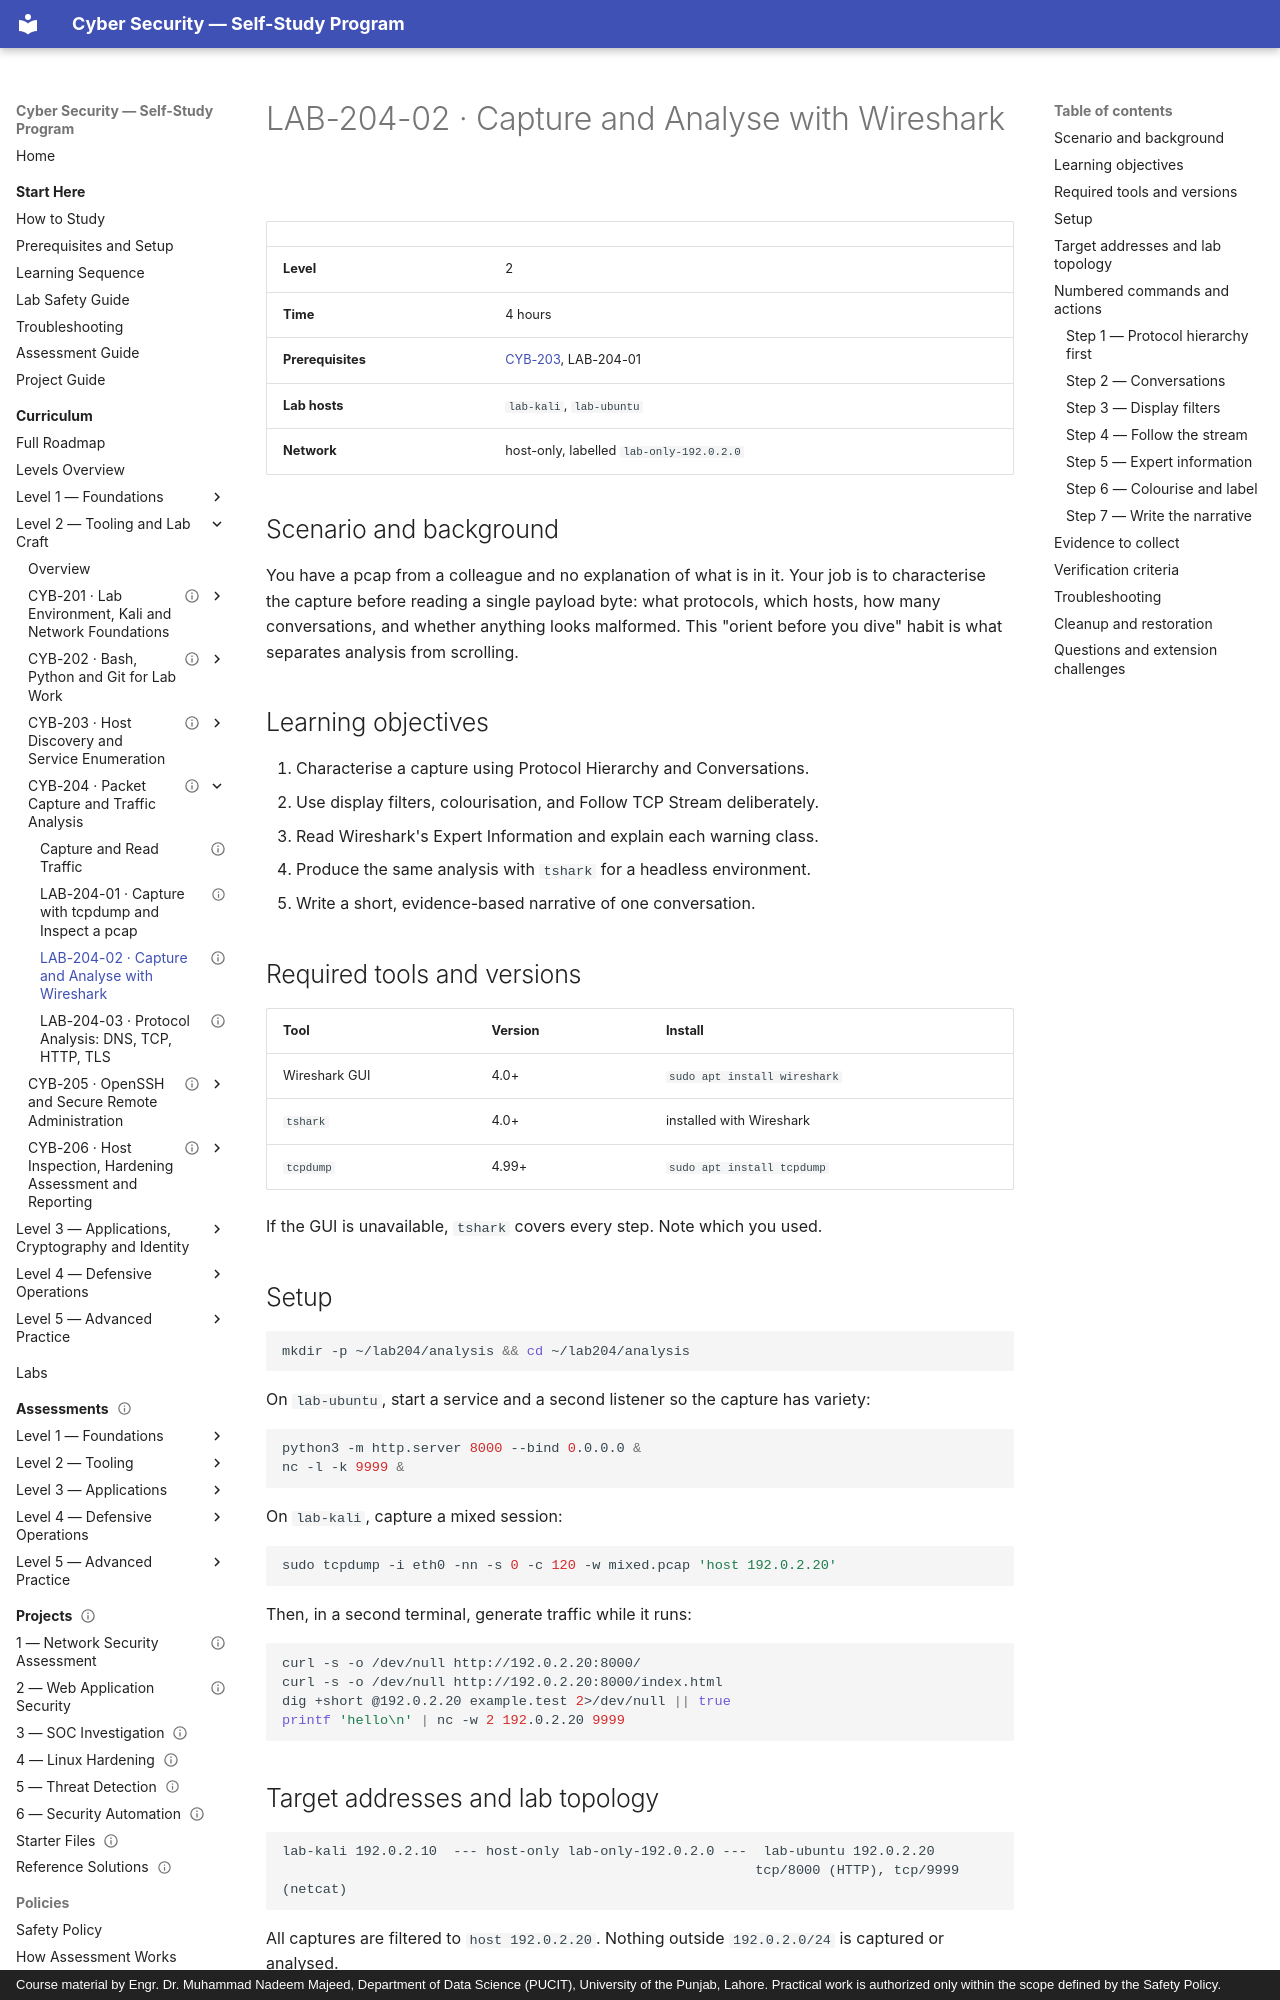

repository: nadeem-majeedch/CyberSecurity · page: levels/level-2-tooling/04-packet-capture-and-analysis/lab-02-wireshark-analysis/index.html · generator: mkdocs · copyright: Course material by Engr. Dr. Muhammad Nadeem Majeed, Department of Data Science (PUCIT), University of the Punjab, Lahore. Practical work is authorized only within the scope defined by the Safety Policy.

---
title: "LAB-204-02 · Capture and Analyse with Wireshark"
description: "Use Wireshark's protocol hierarchy, TCP stream following and expert information to explain a conversation."
module_code: CYB-204
level: 2
kind: lab
prerequisites: [CYB-203]
estimated_minutes: 240
difficulty: intermediate
safety: isolated-vm
lab_ids: [LAB-204-02]
version: 1.0.0
last_reviewed: 2026-10-28
reviewers: []
status: published
tags: [wireshark, tshark, analysis]
---

# LAB-204-02 · Capture and Analyse with Wireshark

| | |
| --- | --- |
| **Level** | 2 |
| **Time** | 4 hours |
| **Prerequisites** | [CYB-203](../03-host-discovery-and-enumeration/index.md), LAB-204-01 |
| **Lab hosts** | `lab-kali`, `lab-ubuntu` |
| **Network** | host-only, labelled `lab-only-192.0.2.0` |

## Scenario and background

You have a pcap from a colleague and no explanation of what is in it. Your job is to characterise the capture
before reading a single payload byte: what protocols, which hosts, how many conversations, and whether anything
looks malformed. This "orient before you dive" habit is what separates analysis from scrolling.

## Learning objectives

1. Characterise a capture using Protocol Hierarchy and Conversations.
2. Use display filters, colourisation, and Follow TCP Stream deliberately.
3. Read Wireshark's Expert Information and explain each warning class.
4. Produce the same analysis with `tshark` for a headless environment.
5. Write a short, evidence-based narrative of one conversation.

## Required tools and versions

| Tool | Version | Install |
| --- | --- | --- |
| Wireshark GUI | 4.0+ | `sudo apt install wireshark` |
| `tshark` | 4.0+ | installed with Wireshark |
| `tcpdump` | 4.99+ | `sudo apt install tcpdump` |

If the GUI is unavailable, `tshark` covers every step. Note which you used.

## Setup

```bash
mkdir -p ~/lab204/analysis && cd ~/lab204/analysis
```

On `lab-ubuntu`, start a service and a second listener so the capture has variety:

```bash
python3 -m http.server 8000 --bind 0.0.0.0 &
nc -l -k 9999 &
```

On `lab-kali`, capture a mixed session:

```bash
sudo tcpdump -i eth0 -nn -s 0 -c 120 -w mixed.pcap 'host 192.0.2.20'
```

Then, in a second terminal, generate traffic while it runs:

```bash
curl -s -o /dev/null http://192.0.2.20:8000/
curl -s -o /dev/null http://192.0.2.20:8000/index.html
dig +short @192.0.2.20 example.test 2>/dev/null || true
printf 'hello\n' | nc -w 2 192.0.2.20 9999
```
